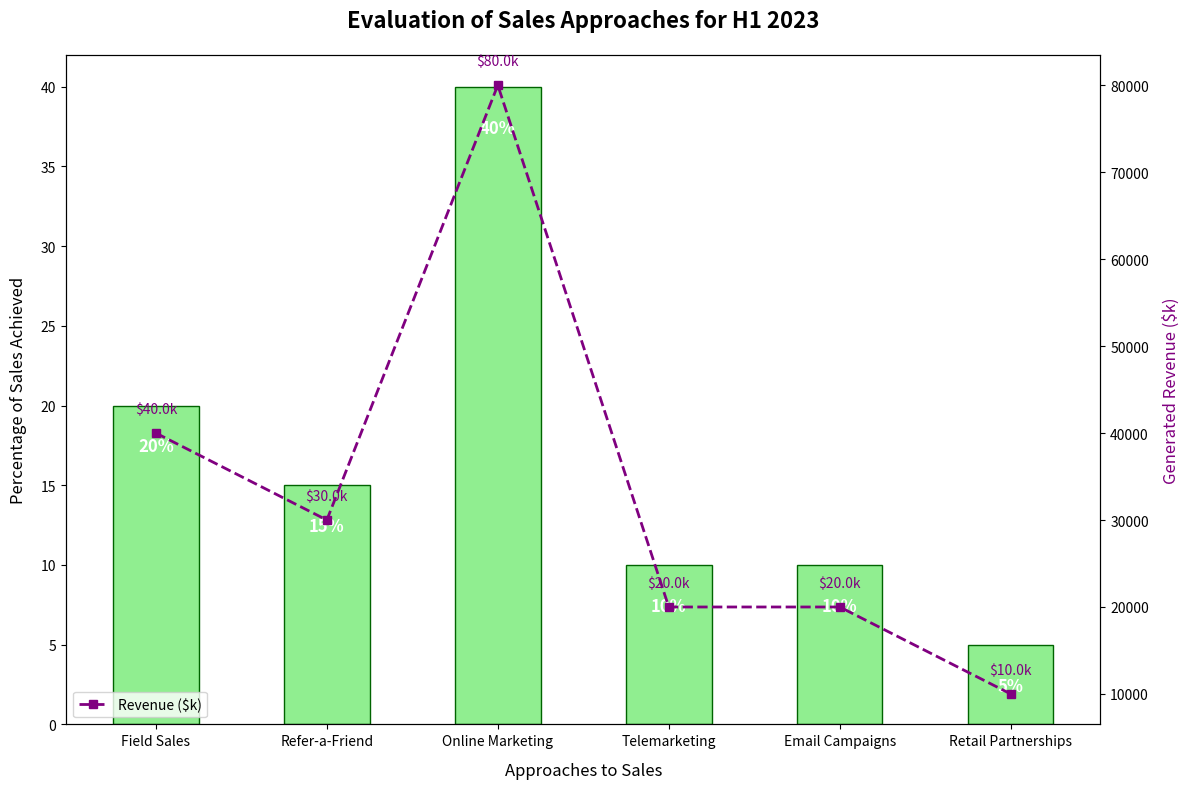

The matplotlib source for this figure:
import matplotlib.pyplot as plt
import numpy as np

strategies = [
    'Field Sales', 'Refer-a-Friend', 'Online Marketing', 
    'Telemarketing', 'Email Campaigns', 'Retail Partnerships'
]
sales_percentages = [20, 15, 40, 10, 10, 5]
revenues = [40000, 30000, 80000, 20000, 20000, 10000]

fig, ax1 = plt.subplots(figsize=(12, 8))

bars = ax1.bar(strategies, sales_percentages, color='lightgreen', 
               edgecolor='darkgreen', width=0.5)

ax1.set_ylabel('Percentage of Sales Achieved', fontsize=12, labelpad=10)
ax1.set_xlabel('Approaches to Sales', fontsize=12, labelpad=10)
ax1.set_title('Evaluation of Sales Approaches for H1 2023', fontsize=16, fontweight='bold', pad=20)

for bar in bars:
    height = bar.get_height()
    ax1.text(bar.get_x() + bar.get_width()/2, height - 2, f'{height}%', 
             ha='center', va='top', fontsize=12, color='white', fontweight='bold')

ax2 = ax1.twinx()
ax2.plot(strategies, revenues, color='purple', marker='s', linestyle='--', 
         linewidth=2, label='Revenue ($k)')
ax2.set_ylabel('Generated Revenue ($k)', fontsize=12, color='purple', labelpad=10)

for i, rev in enumerate(revenues):
    ax2.text(i, rev + 2000, f'${rev/1000}k', ha='center', va='bottom', fontsize=10, color='purple')

plt.xticks(rotation=45, ha='right')

# Removed grid lines for a cleaner look
ax2.yaxis.grid(False)

plt.tight_layout()

# Moved legend to 'lower left'
ax2.legend(loc='lower left')

plt.show()
